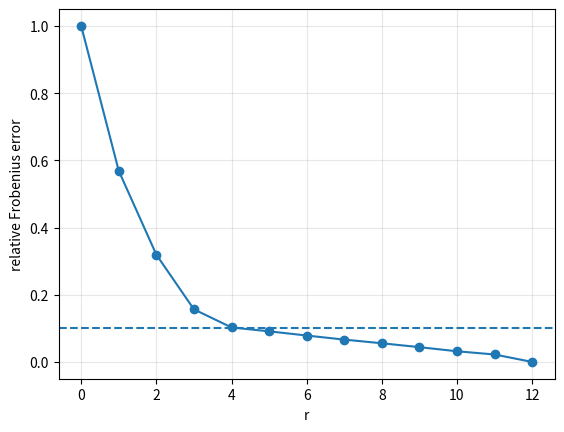

Write the Python code that produced this figure.
import numpy as np
import matplotlib.pyplot as plt

SEED = 20260804
rng = np.random.default_rng(SEED)
strengths = np.array([20., 12., 7., 4.])
Uraw = rng.normal(0, 1, (40, 4))
Vraw = rng.normal(0, 1, (12, 4))
Un = Uraw / np.sqrt((Uraw**2).sum(axis=0))
Vn = Vraw / np.sqrt((Vraw**2).sum(axis=0))
W = (Un * strengths) @ Vn.T + 0.15 * rng.normal(0, 1, (40, 12))

U, s, Vt = np.linalg.svd(W, full_matrices=False)
desc_ok = bool(np.all(np.diff(s) <= 0))
fro = np.linalg.norm(W)
rel = np.array([np.sqrt((s[r:]**2).sum()) / fro for r in range(13)])
W3 = U[:, :3] @ np.diag(s[:3]) @ Vt[:3, :]
cross_gap = abs(rel[3] - np.linalg.norm(W - W3) / fro)
qualifies = rel <= 0.10
assert qualifies.any()
r_star = int(np.argmax(qualifies))
floats_full = 40 * 12
floats_rstar = r_star * (40 + 12 + 1)
floats_saved = floats_full - floats_rstar
s, rel, cross_gap, r_star, floats_rstar, floats_saved


rs = np.arange(13)
plt.plot(rs, rel, marker="o")
plt.axhline(0.10, linestyle="--")
plt.xlabel("r")
plt.ylabel("relative Frobenius error")
plt.grid(True, alpha=0.3)  # plt.grid: background grid lines
plt.show()


# Checks: desc_ok, cross_gap, rel, r_star, floats_full and the other answers
assert desc_ok is True
assert cross_gap < 1e-10
assert np.isclose(rel[0], 1.0, rtol=0, atol=1e-12)
assert r_star == 5
assert floats_full == 480 and floats_rstar == 265 and floats_saved == 215
